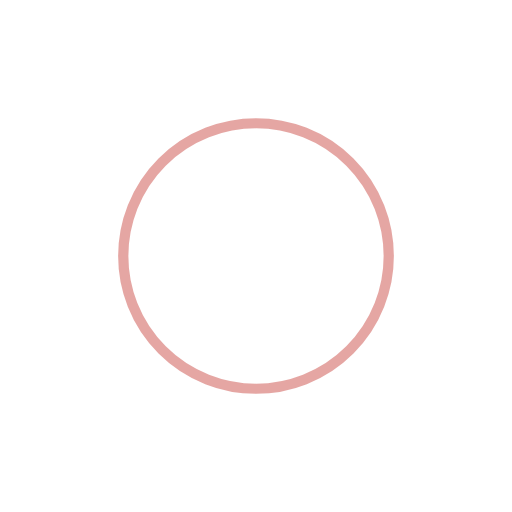
t = 0.00 s
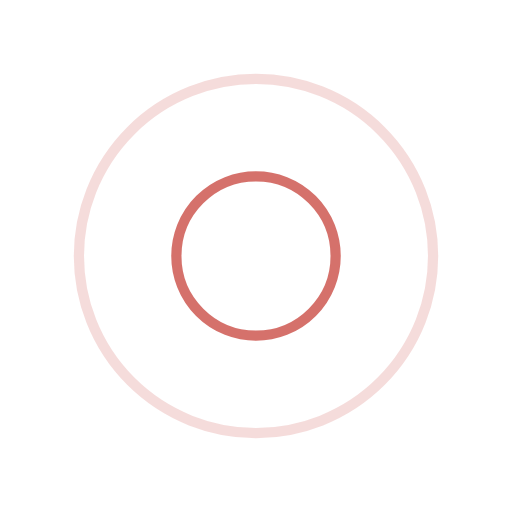
t = 0.25 s
t = 0.50 s: frame unchanged from t = 0.00 s, image omitted
t = 0.75 s: frame unchanged from t = 0.25 s, image omitted

The animated SVG that drew these frames (rendered in a browser with its animation timeline set to each time). Animation: 4 SMIL elements (animate=4); one cycle of 1.00 s, repeats indefinitely.

<?xml version="1.0" encoding="utf-8"?>
<svg xmlns="http://www.w3.org/2000/svg" xmlns:xlink="http://www.w3.org/1999/xlink" style="margin: auto; background: rgb(255, 255, 255); display: block; shape-rendering: auto;" width="200px" height="200px" viewBox="0 0 100 100" preserveAspectRatio="xMidYMid">
<circle cx="50" cy="50" r="0" fill="none" stroke="#cb4e47" stroke-width="2">
  <animate attributeName="r" repeatCount="indefinite" dur="1s" values="0;40" keyTimes="0;1" keySplines="0 0.2 0.8 1" calcMode="spline" begin="0s"></animate>
  <animate attributeName="opacity" repeatCount="indefinite" dur="1s" values="1;0" keyTimes="0;1" keySplines="0.2 0 0.8 1" calcMode="spline" begin="0s"></animate>
</circle><circle cx="50" cy="50" r="0" fill="none" stroke="#cb4e47" stroke-width="2">
  <animate attributeName="r" repeatCount="indefinite" dur="1s" values="0;40" keyTimes="0;1" keySplines="0 0.2 0.8 1" calcMode="spline" begin="-0.5s"></animate>
  <animate attributeName="opacity" repeatCount="indefinite" dur="1s" values="1;0" keyTimes="0;1" keySplines="0.2 0 0.8 1" calcMode="spline" begin="-0.5s"></animate>
</circle>
<!-- [ldio] generated by https://loading.io/ --></svg>